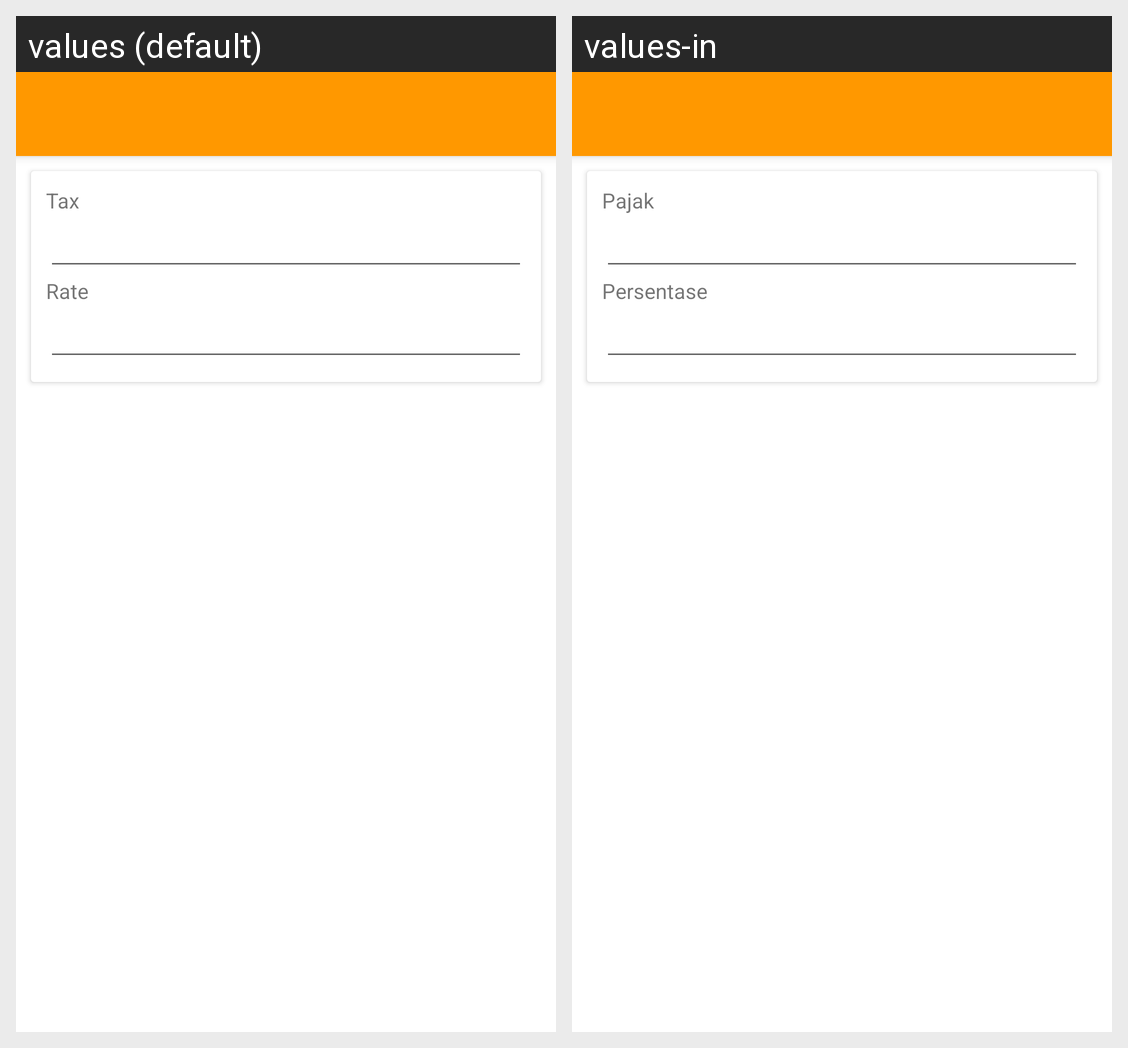

For this localized Android screen grid, give each drawn string resource with its value in every locale shown.
Android screen res/layout/activity_tax_form.xml rendered under 2 locales, left to right: values (default), values-in. Device: Nexus 5 (rendered at 1080×1920; each locale shown at half size, 540×960, under a caption strip naming it); theme AppTheme.
Strings drawn on this screen, with the default value and each locale's value (text and hints the layout hard-codes, and strings that could not be matched under every locale, appear in the picture but are not listed):

tax
  values: Tax
  values-in: Pajak

rate
  values: Rate
  values-in: Persentase
